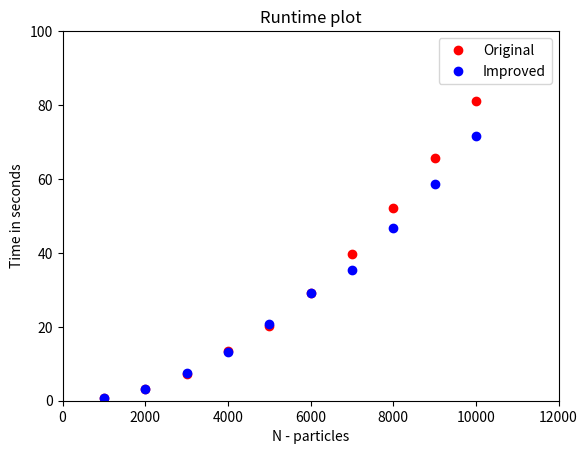

Python code for this plot:
import matplotlib.pyplot as plt
N=[1000, 2000, 3000, 4000, 5000, 6000, 7000, 8000, 9000, 10000]

own_force = [0.803743, 3.272010, 7.558098, 13.164002, 20.807490, 29.210683, 35.383736, 46.758236, 58.576737, 71.704201]
master = [0.817004,3.262522,7.297768,13.342303,20.262850,29.221672,39.695441,52.099932,65.762871,81.030054]
plt.plot(N, master, 'ro')
plt.plot(N, own_force, 'bo')
plt.axis([0, 12000, 0, 100])
plt.legend(['Original', 'Improved'])
plt.xlabel('N - particles')
plt.ylabel('Time in seconds')
plt.title('Runtime plot')
plt.show()